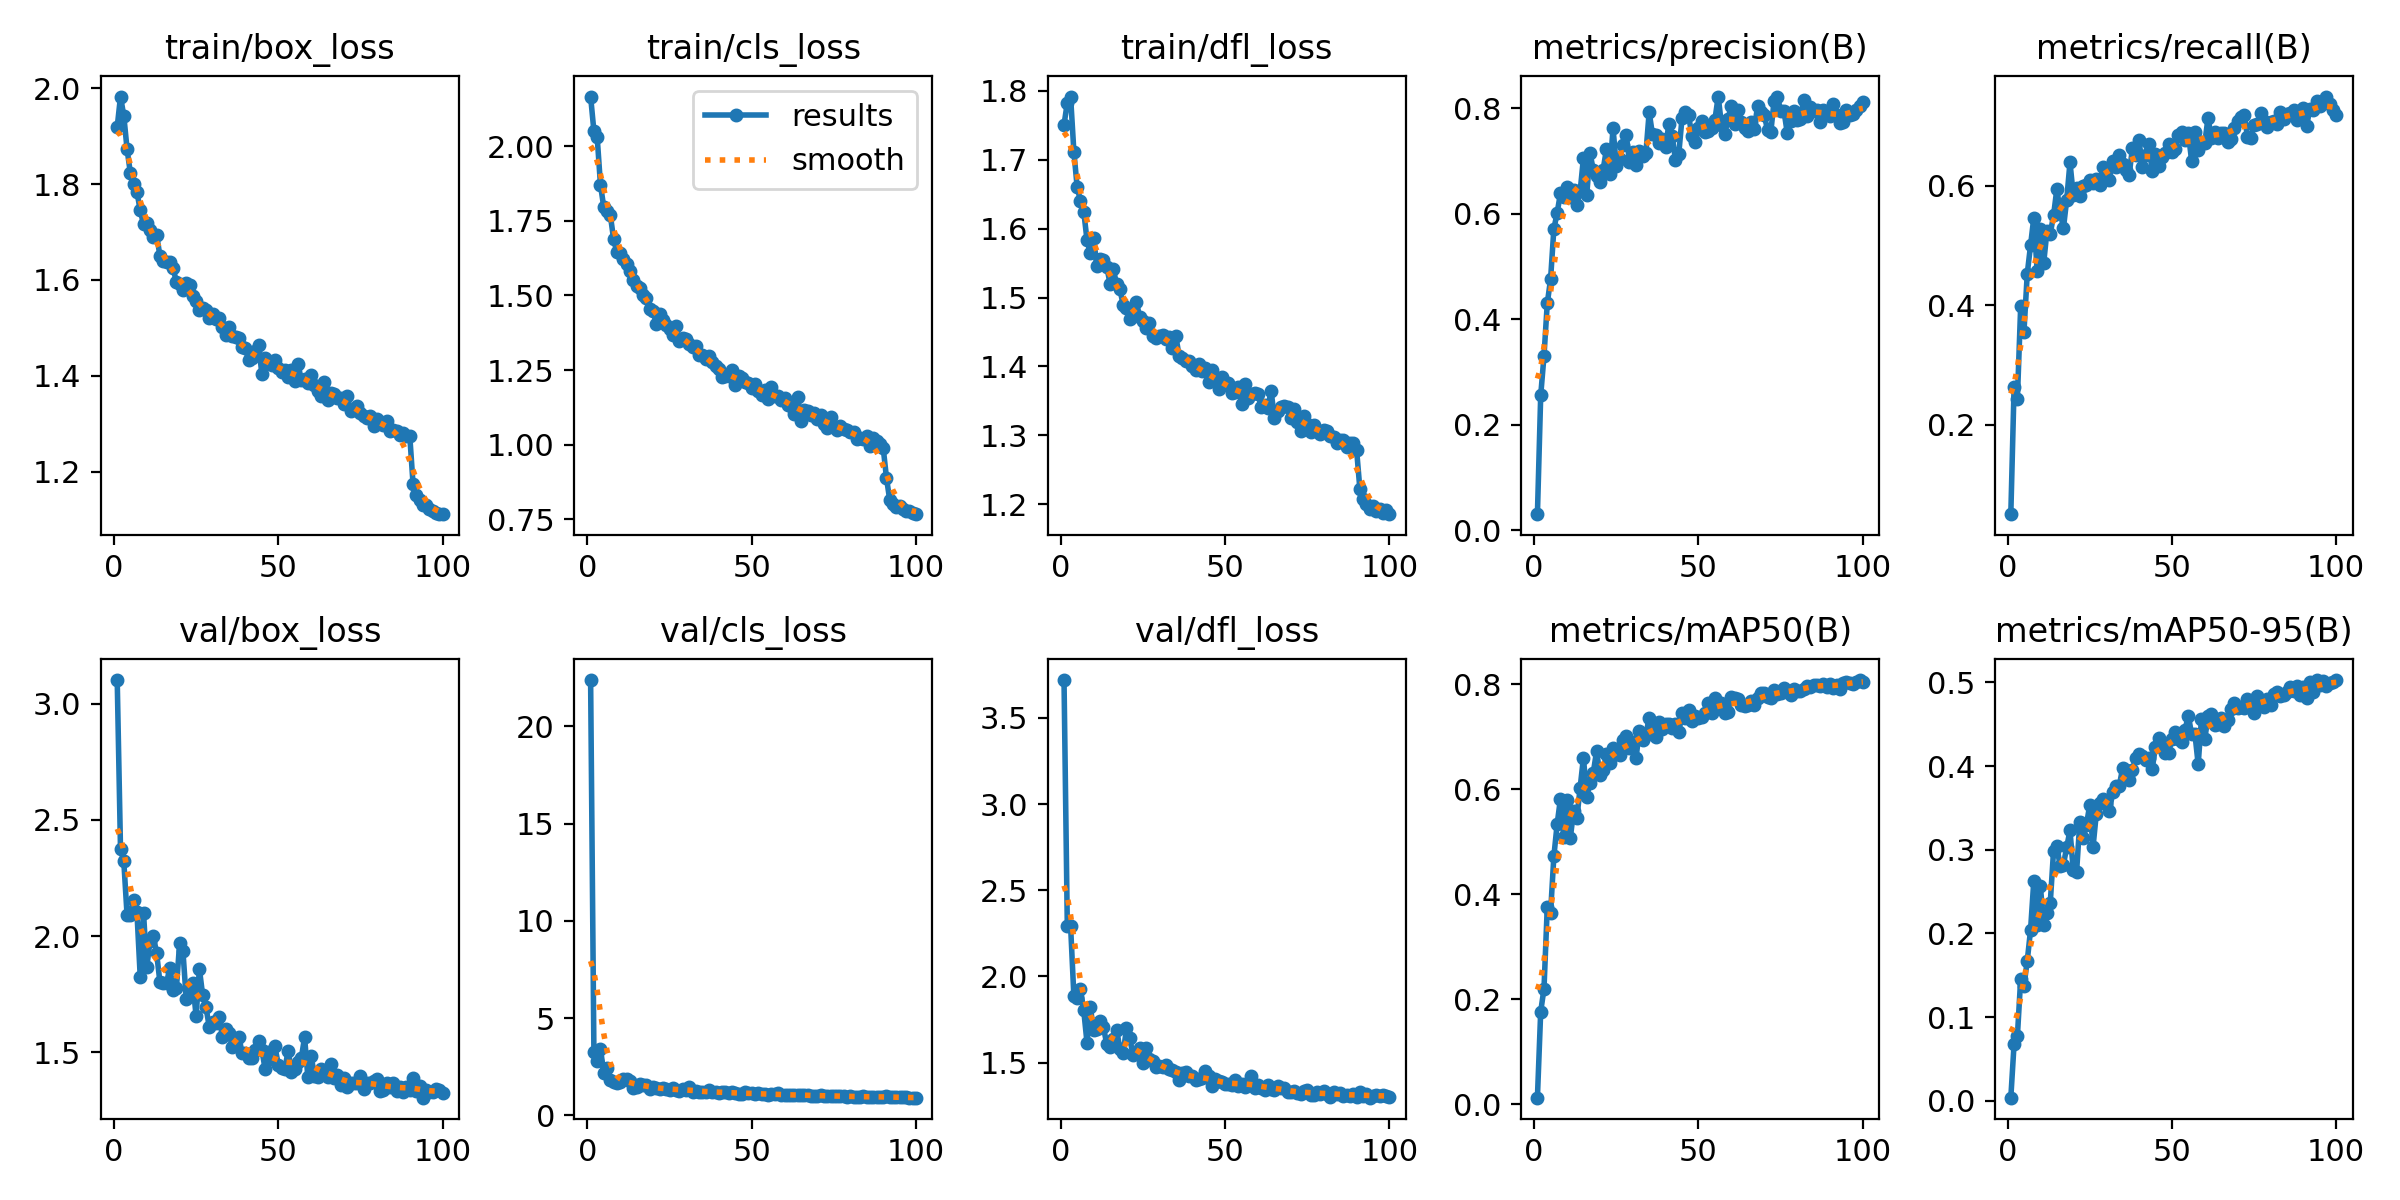

Values plotted in this chart, from the file beside it:
epoch, time, train/box_loss, train/cls_loss, train/dfl_loss, metrics/precision(B), metrics/recall(B), metrics/mAP50(B), metrics/mAP50-95(B), val/box_loss, val/cls_loss, val/dfl_loss, lr/pg0, lr/pg1, lr/pg2
1, 72.37, 1.919, 2.167, 1.751, 0.03076, 0.05018, 0.01273, 0.00354, 3.101, 22.39, 3.72, 0.003308, 0.003308, 0.07023
2, 136.5, 1.982, 2.051, 1.783, 0.2556, 0.2634, 0.1768, 0.06824, 2.374, 3.271, 2.296, 0.006576, 0.006576, 0.04016
3, 201.6, 1.942, 2.031, 1.792, 0.3303, 0.2428, 0.2202, 0.07718, 2.321, 2.775, 2.294, 0.009777, 0.009777, 0.01003
4, 268.1, 1.873, 1.871, 1.712, 0.4302, 0.3978, 0.3759, 0.1455, 2.09, 3.419, 1.886, 0.009703, 0.009703, 0.009703
5, 331.6, 1.823, 1.796, 1.66, 0.4754, 0.3557, 0.3645, 0.1373, 2.093, 2.168, 1.877, 0.009604, 0.009604, 0.009604
6, 395.7, 1.8, 1.784, 1.641, 0.5709, 0.4525, 0.4721, 0.1672, 2.157, 2.411, 1.927, 0.009505, 0.009505, 0.009505
7, 459.2, 1.783, 1.769, 1.625, 0.6012, 0.5, 0.5336, 0.2038, 2.102, 1.837, 1.803, 0.009406, 0.009406, 0.009406
8, 524.2, 1.745, 1.689, 1.583, 0.6384, 0.5466, 0.5817, 0.2631, 1.825, 1.719, 1.615, 0.009307, 0.009307, 0.009307
9, 586.6, 1.716, 1.644, 1.564, 0.631, 0.4579, 0.5089, 0.2104, 2.099, 1.679, 1.821, 0.009208, 0.009208, 0.009208
10, 650.4, 1.72, 1.642, 1.586, 0.6501, 0.5269, 0.5804, 0.2562, 1.867, 1.735, 1.689, 0.009109, 0.009109, 0.009109
11, 717, 1.704, 1.621, 1.545, 0.6316, 0.4704, 0.5071, 0.2096, 1.98, 1.87, 1.693, 0.00901, 0.00901, 0.00901
12, 780.3, 1.69, 1.605, 1.556, 0.645, 0.5242, 0.5581, 0.2239, 2, 1.88, 1.744, 0.008911, 0.008911, 0.008911
13, 842.4, 1.693, 1.582, 1.555, 0.6166, 0.5197, 0.5451, 0.2366, 1.925, 1.787, 1.704, 0.008812, 0.008812, 0.008812
14, 905.6, 1.65, 1.552, 1.545, 0.6421, 0.5502, 0.6031, 0.2986, 1.801, 1.419, 1.608, 0.008713, 0.008713, 0.008713
15, 968.9, 1.639, 1.532, 1.52, 0.7051, 0.5941, 0.6602, 0.3043, 1.796, 1.468, 1.591, 0.008614, 0.008614, 0.008614
16, 1032, 1.637, 1.525, 1.541, 0.6346, 0.5574, 0.586, 0.2807, 1.796, 1.623, 1.637, 0.008515, 0.008515, 0.008515
17, 1093, 1.637, 1.5, 1.52, 0.7145, 0.5287, 0.6121, 0.2821, 1.865, 1.555, 1.69, 0.008416, 0.008416, 0.008416
18, 1153, 1.625, 1.491, 1.512, 0.6826, 0.5762, 0.6316, 0.3029, 1.769, 1.575, 1.579, 0.008317, 0.008317, 0.008317
19, 1214, 1.595, 1.454, 1.49, 0.6711, 0.6389, 0.6729, 0.3232, 1.776, 1.351, 1.554, 0.008218, 0.008218, 0.008218
20, 1276, 1.591, 1.449, 1.485, 0.6603, 0.5842, 0.628, 0.2755, 1.972, 1.456, 1.7, 0.008119, 0.008119, 0.008119
21, 1342, 1.578, 1.403, 1.469, 0.6832, 0.5959, 0.6368, 0.273, 1.934, 1.422, 1.64, 0.00802, 0.00802, 0.00802
22, 1407, 1.594, 1.439, 1.483, 0.7225, 0.5824, 0.6667, 0.3338, 1.728, 1.339, 1.544, 0.007921, 0.007921, 0.007921
23, 1468, 1.59, 1.417, 1.493, 0.675, 0.5992, 0.6499, 0.3137, 1.752, 1.395, 1.558, 0.007822, 0.007822, 0.007822
24, 1529, 1.566, 1.399, 1.472, 0.7616, 0.6012, 0.6785, 0.3297, 1.796, 1.358, 1.584, 0.007723, 0.007723, 0.007723
25, 1590, 1.556, 1.387, 1.466, 0.691, 0.6102, 0.6666, 0.3534, 1.657, 1.311, 1.497, 0.007624, 0.007624, 0.007624
26, 1651, 1.537, 1.367, 1.456, 0.7037, 0.6039, 0.6661, 0.3028, 1.858, 1.401, 1.587, 0.007525, 0.007525, 0.007525
27, 1712, 1.541, 1.397, 1.463, 0.7305, 0.6111, 0.6943, 0.3428, 1.745, 1.28, 1.52, 0.007426, 0.007426, 0.007426
28, 1773, 1.537, 1.347, 1.444, 0.7492, 0.6012, 0.7009, 0.3556, 1.694, 1.246, 1.511, 0.007327, 0.007327, 0.007327
29, 1834, 1.521, 1.357, 1.441, 0.6982, 0.6317, 0.678, 0.3605, 1.61, 1.344, 1.477, 0.007228, 0.007228, 0.007228
30, 1898, 1.528, 1.354, 1.444, 0.7172, 0.6249, 0.6901, 0.3553, 1.63, 1.31, 1.481, 0.007129, 0.007129, 0.007129
31, 1961, 1.519, 1.339, 1.446, 0.6918, 0.6102, 0.6596, 0.3458, 1.628, 1.446, 1.473, 0.00703, 0.00703, 0.00703
32, 2026, 1.52, 1.327, 1.439, 0.7184, 0.6416, 0.7118, 0.3692, 1.651, 1.214, 1.485, 0.006931, 0.006931, 0.006931
33, 2091, 1.501, 1.329, 1.443, 0.7093, 0.6317, 0.6936, 0.3768, 1.566, 1.268, 1.462, 0.006832, 0.006832, 0.006832
34, 2152, 1.486, 1.3, 1.427, 0.7142, 0.6514, 0.7037, 0.3762, 1.599, 1.205, 1.456, 0.006733, 0.006733, 0.006733
35, 2214, 1.502, 1.3, 1.445, 0.7922, 0.6354, 0.7366, 0.3976, 1.583, 1.181, 1.446, 0.006634, 0.006634, 0.006634
36, 2277, 1.482, 1.288, 1.415, 0.7499, 0.6254, 0.7142, 0.3951, 1.524, 1.211, 1.399, 0.006535, 0.006535, 0.006535
37, 2339, 1.482, 1.297, 1.412, 0.7481, 0.6183, 0.7003, 0.3838, 1.549, 1.278, 1.439, 0.006436, 0.006436, 0.006436
38, 2400, 1.48, 1.277, 1.408, 0.7333, 0.6628, 0.728, 0.3952, 1.567, 1.174, 1.443, 0.006337, 0.006337, 0.006337
39, 2462, 1.46, 1.263, 1.407, 0.7415, 0.6505, 0.714, 0.4095, 1.495, 1.184, 1.425, 0.006238, 0.006238, 0.006238
40, 2525, 1.457, 1.255, 1.4, 0.7257, 0.6765, 0.7246, 0.414, 1.495, 1.166, 1.42, 0.006139, 0.006139, 0.006139
41, 2587, 1.432, 1.227, 1.394, 0.7703, 0.6308, 0.7237, 0.4122, 1.475, 1.203, 1.401, 0.00604, 0.00604, 0.00604
42, 2649, 1.436, 1.229, 1.403, 0.7469, 0.6505, 0.7169, 0.4071, 1.477, 1.2, 1.403, 0.005941, 0.005941, 0.005941
43, 2709, 1.452, 1.231, 1.394, 0.7013, 0.6694, 0.7237, 0.4097, 1.508, 1.148, 1.409, 0.005842, 0.005842, 0.005842
44, 2771, 1.463, 1.249, 1.397, 0.7131, 0.6246, 0.7096, 0.3963, 1.55, 1.178, 1.451, 0.005743, 0.005743, 0.005743
45, 2832, 1.404, 1.199, 1.377, 0.7813, 0.6532, 0.7455, 0.4232, 1.51, 1.144, 1.423, 0.005644, 0.005644, 0.005644
46, 2892, 1.436, 1.23, 1.394, 0.7915, 0.6326, 0.7357, 0.4335, 1.428, 1.099, 1.367, 0.005545, 0.005545, 0.005545
47, 2952, 1.427, 1.223, 1.383, 0.786, 0.6488, 0.7512, 0.4265, 1.501, 1.092, 1.403, 0.005446, 0.005446, 0.005446
48, 3013, 1.422, 1.21, 1.367, 0.7464, 0.6541, 0.7302, 0.4161, 1.472, 1.215, 1.392, 0.005347, 0.005347, 0.005347
49, 3073, 1.433, 1.205, 1.385, 0.7355, 0.6694, 0.7402, 0.416, 1.525, 1.127, 1.39, 0.005248, 0.005248, 0.005248
50, 3133, 1.417, 1.191, 1.374, 0.7626, 0.6559, 0.7361, 0.4322, 1.445, 1.122, 1.375, 0.005149, 0.005149, 0.005149
51, 3196, 1.408, 1.202, 1.375, 0.7746, 0.6613, 0.7373, 0.4404, 1.432, 1.12, 1.379, 0.00505, 0.00505, 0.00505
52, 3258, 1.412, 1.179, 1.362, 0.755, 0.6846, 0.7452, 0.4322, 1.428, 1.128, 1.369, 0.004951, 0.004951, 0.004951
53, 3320, 1.397, 1.165, 1.363, 0.7571, 0.6897, 0.7647, 0.4287, 1.507, 1.102, 1.402, 0.004852, 0.004852, 0.004852
54, 3381, 1.412, 1.181, 1.37, 0.7623, 0.6756, 0.7453, 0.4435, 1.417, 1.102, 1.363, 0.004753, 0.004753, 0.004753
55, 3442, 1.388, 1.152, 1.345, 0.7781, 0.6882, 0.7744, 0.4602, 1.428, 1.035, 1.377, 0.004654, 0.004654, 0.004654
56, 3504, 1.424, 1.194, 1.374, 0.8217, 0.6416, 0.762, 0.4384, 1.457, 1.08, 1.356, 0.004555, 0.004555, 0.004555
57, 3568, 1.392, 1.164, 1.355, 0.7679, 0.6891, 0.7637, 0.4388, 1.474, 1.079, 1.379, 0.004456, 0.004456, 0.004456
58, 3633, 1.393, 1.162, 1.359, 0.751, 0.6595, 0.7463, 0.4022, 1.565, 1.13, 1.426, 0.004357, 0.004357, 0.004357
59, 3696, 1.386, 1.151, 1.361, 0.7798, 0.6738, 0.748, 0.4564, 1.392, 1.063, 1.351, 0.004258, 0.004258, 0.004258
60, 3761, 1.402, 1.156, 1.361, 0.8043, 0.6712, 0.775, 0.4321, 1.484, 1.067, 1.372, 0.004159, 0.004159, 0.004159
... 40 more rows
